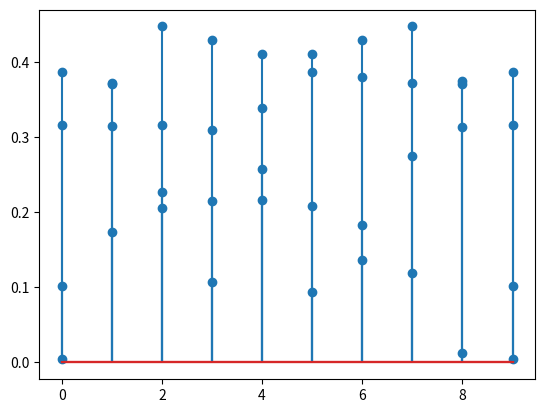

The matplotlib source for this figure:
import numpy as np
import matplotlib.pyplot as plt

def ssfp(T1,T2,alpha,TR,TE,fs,dphi,phi=0,M0=1):
    TR = 2*TE
    beta = 2*np.pi*fs*TR
    theta = beta - (dphi + phi)
    Mbottom = (1 - np.exp(-TR/T1)*np.cos(alpha))*(1 - np.exp(-TR/T2)*np.cos(theta)) - np.exp(-TR/T2)*(np.exp(-TR/T1) - np.cos(alpha))*(np.exp(-TR/T2) - np.cos(theta))
    Mx = M0 * (1 - np.exp(-TR/T1))*np.sin(alpha)*(1 - np.exp(-TR/T2)*np.cos(theta))/Mbottom
    My = M0 * (1 - np.exp(-TR/T1))*np.exp(-TR/T2)*np.sin(alpha)*np.sin(theta)/Mbottom
    Mc = Mx + 1j*My
    Mc = Mc*np.exp(1j*beta*(TE/TR))*np.exp(-TE/T2)
    return(Mc)

def gen_dictionary(t1t2alpha,TR,TE):
    # We will need a dictionary for each TR.  Assume off-res=0 (measured will
    # need to be shifted back to expected null location).
    #
    # t1t2alpha -- a tuple: (t1,t2,alpha), each entry gives the parameters for
    #              for a dictionary atom (column)
    pass

if __name__ == '__main__':

    # Create T1,T2,off-resonance maps
    t1_map = np.array([ [1,1],[1,1] ])
    t2_map = np.array([ [.8,.6],[.4,.2] ])
    offres_map = np.array([ [0,50],[100,150] ]) # in Hz

    # Assume alpha,TR,TE given
    alpha = np.pi/3
    TR = 6e-3
    TE = TR/2

    # Create spectral profiles for each pixel
    dphis = np.linspace(0,2*np.pi,10)
    # dphis = np.random.uniform(0,2*np.pi,6)
    spectra = np.zeros((t1_map.shape[0],t1_map.shape[1],dphis.size),dtype='complex')
    for ii in range(t1_map.shape[0]):
        for jj in range(t1_map.shape[1]):
            for kk,dphi in enumerate(dphis):
                spectra[ii,jj,kk] = ssfp(t1_map[ii,jj],t2_map[ii,jj],alpha,TR,TE,offres_map[ii,jj],dphi)

            plt.stem(np.abs(spectra[ii,jj,:]))
            plt.show()

    # PD*spectra[ii,jj,dphi] is the signal recorded by the scanner at dphi
